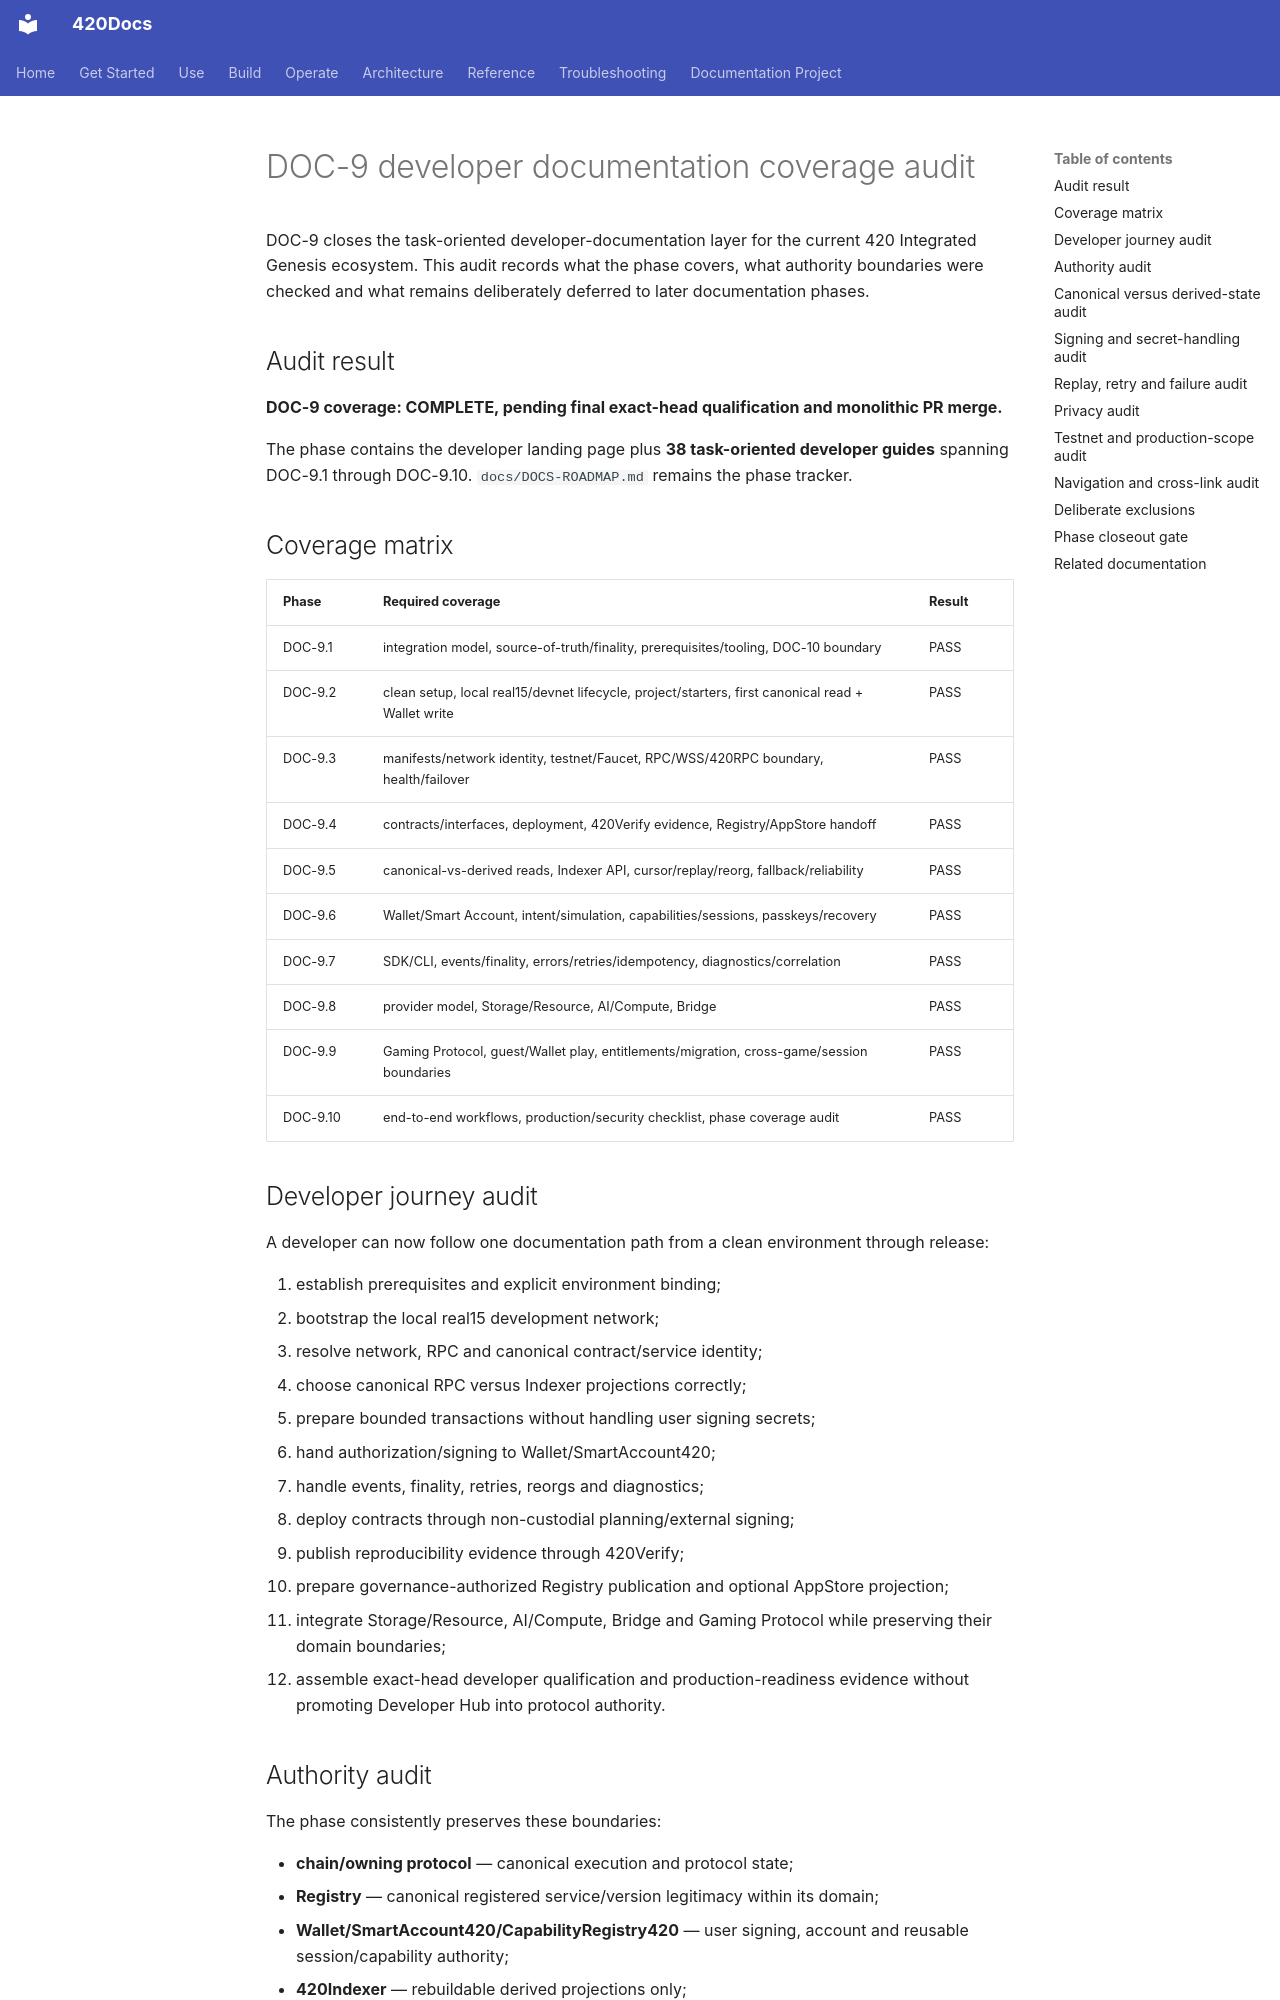

repository: abvhiael/420-integrated-v0.1 · page: developers/coverage-audit/index.html · generator: mkdocs

---
title: DOC-9 developer documentation coverage audit
audience:
  - developer
  - maintainer
category: developer
status: development
version: current
---

# DOC-9 developer documentation coverage audit

DOC-9 closes the task-oriented developer-documentation layer for the current 420 Integrated Genesis ecosystem. This audit records what the phase covers, what authority boundaries were checked and what remains deliberately deferred to later documentation phases.

## Audit result

**DOC-9 coverage: COMPLETE, pending final exact-head qualification and monolithic PR merge.**

The phase contains the developer landing page plus **38 task-oriented developer guides** spanning DOC-9.1 through DOC-9.10. `docs/DOCS-ROADMAP.md` remains the phase tracker.

## Coverage matrix

| Phase | Required coverage | Result |
| --- | --- | --- |
| DOC-9.1 | integration model, source-of-truth/finality, prerequisites/tooling, DOC-10 boundary | PASS |
| DOC-9.2 | clean setup, local real15/devnet lifecycle, project/starters, first canonical read + Wallet write | PASS |
| DOC-9.3 | manifests/network identity, testnet/Faucet, RPC/WSS/420RPC boundary, health/failover | PASS |
| DOC-9.4 | contracts/interfaces, deployment, 420Verify evidence, Registry/AppStore handoff | PASS |
| DOC-9.5 | canonical-vs-derived reads, Indexer API, cursor/replay/reorg, fallback/reliability | PASS |
| DOC-9.6 | Wallet/Smart Account, intent/simulation, capabilities/sessions, passkeys/recovery | PASS |
| DOC-9.7 | SDK/CLI, events/finality, errors/retries/idempotency, diagnostics/correlation | PASS |
| DOC-9.8 | provider model, Storage/Resource, AI/Compute, Bridge | PASS |
| DOC-9.9 | Gaming Protocol, guest/Wallet play, entitlements/migration, cross-game/session boundaries | PASS |
| DOC-9.10 | end-to-end workflows, production/security checklist, phase coverage audit | PASS |

## Developer journey audit

A developer can now follow one documentation path from a clean environment through release:

1. establish prerequisites and explicit environment binding;
2. bootstrap the local real15 development network;
3. resolve network, RPC and canonical contract/service identity;
4. choose canonical RPC versus Indexer projections correctly;
5. prepare bounded transactions without handling user signing secrets;
6. hand authorization/signing to Wallet/SmartAccount420;
7. handle events, finality, retries, reorgs and diagnostics;
8. deploy contracts through non-custodial planning/external signing;
9. publish reproducibility evidence through 420Verify;
10. prepare governance-authorized Registry publication and optional AppStore projection;
11. integrate Storage/Resource, AI/Compute, Bridge and Gaming Protocol while preserving their domain boundaries;
12. assemble exact-head developer qualification and production-readiness evidence without promoting Developer Hub into protocol authority.
